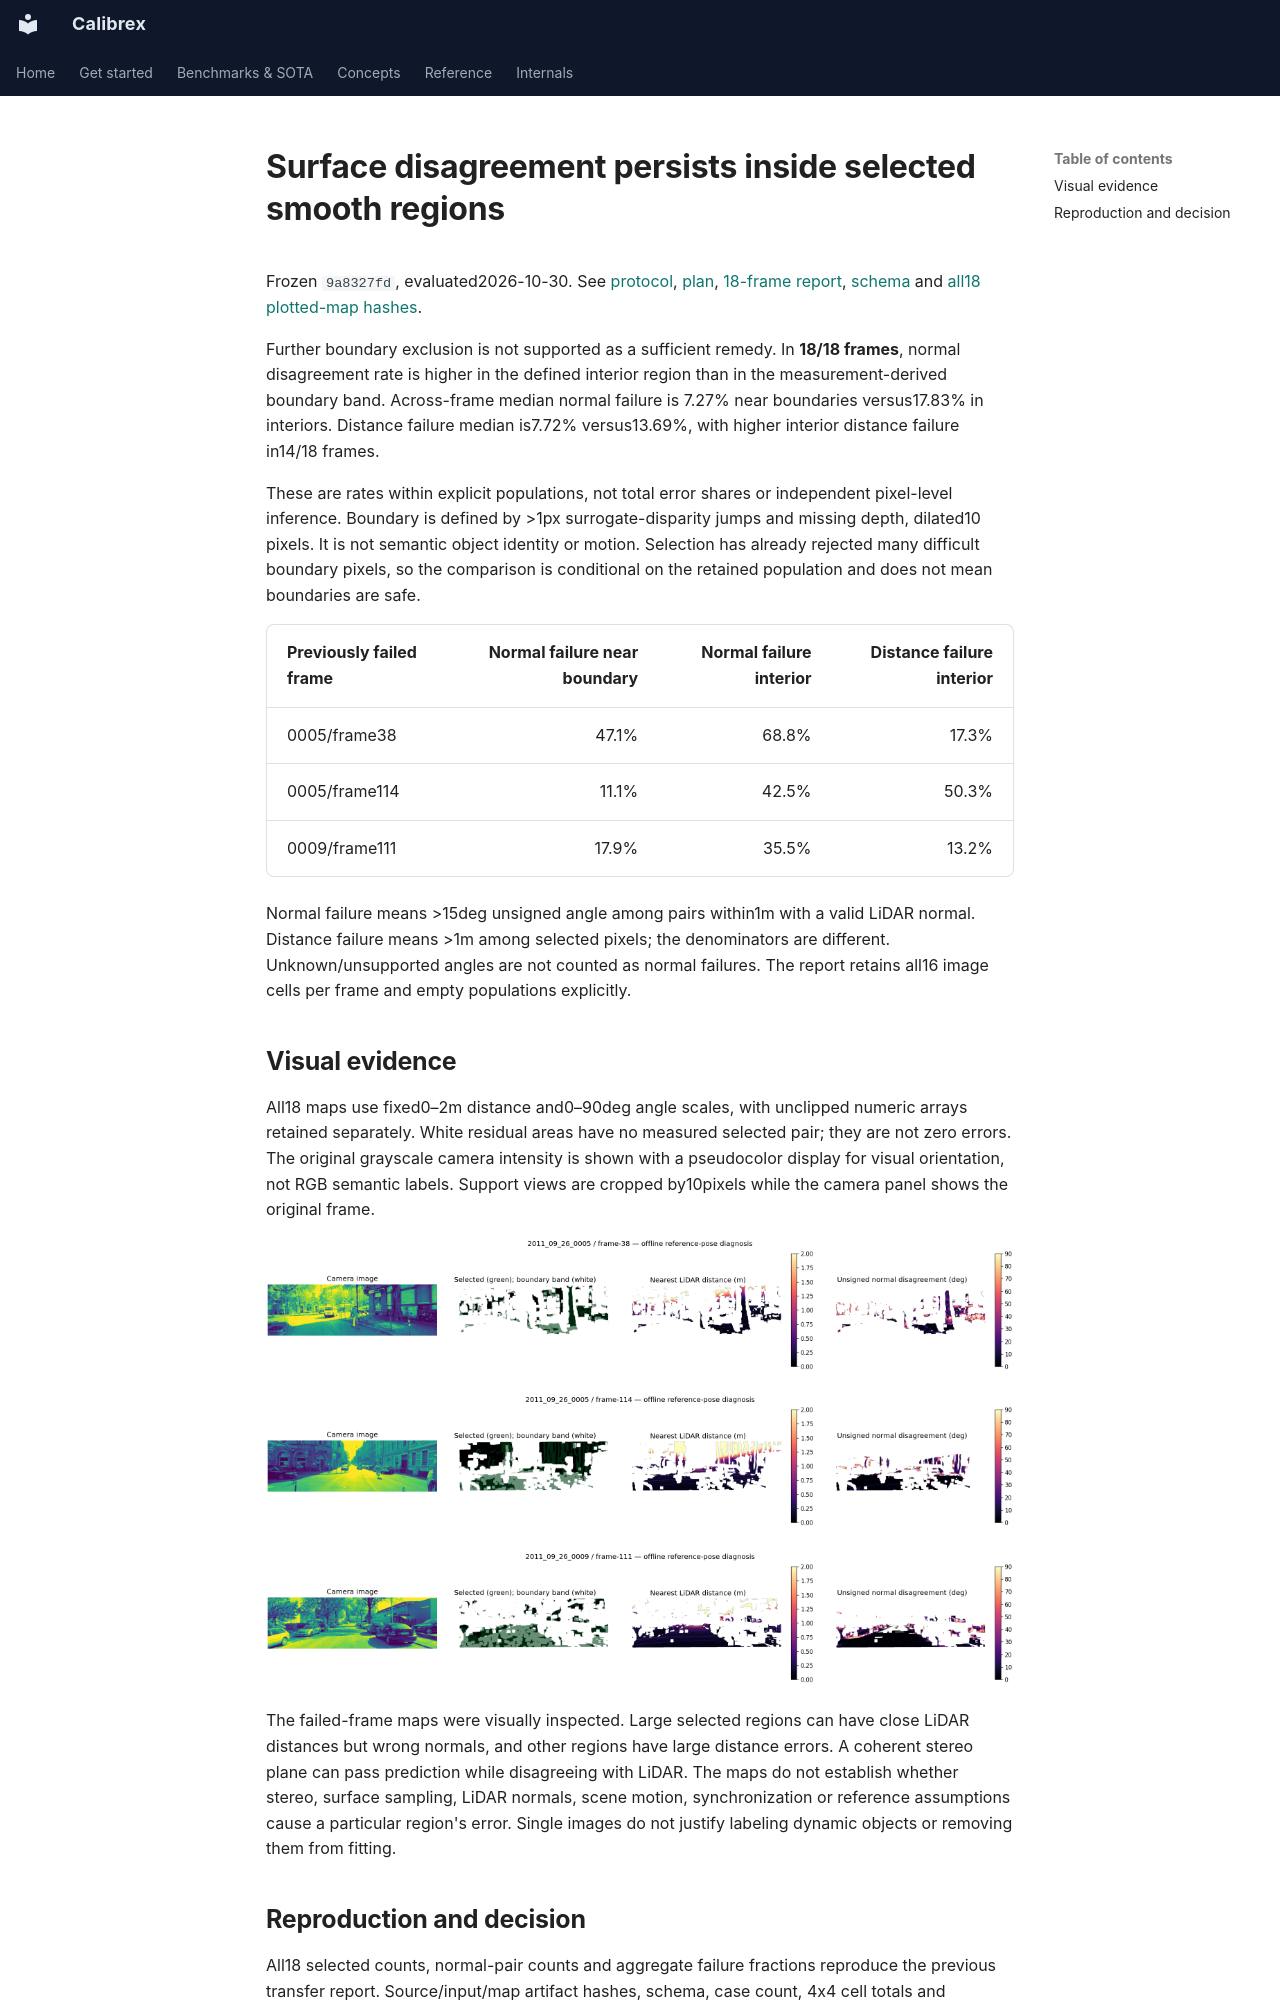

repository: rsasaki0109/Calibrex · page: research/surface_error_maps_results/index.html · generator: mkdocs

# Surface disagreement persists inside selected smooth regions

Frozen `9a8327fd`, evaluated2026-10-30. See
[protocol](surface_error_maps_protocol.md),
[plan](../assets/surface_error_maps_20261030/plan.json),
[18-frame report](../assets/surface_error_maps_20261030/evaluation.json),
[schema](../assets/surface_error_maps_20261030/evaluation.schema.json) and
[all18 plotted-map hashes](../assets/surface_error_maps_20261030/plots.sha256.json).

Further boundary exclusion is not supported as a sufficient remedy. In **18/18
frames**, normal disagreement rate is higher in the defined interior region than
in the measurement-derived boundary band. Across-frame median normal failure is
7.27% near boundaries versus17.83% in interiors. Distance failure median is7.72%
versus13.69%, with higher interior distance failure in14/18 frames.

These are rates within explicit populations, not total error shares or independent
pixel-level inference. Boundary is defined by >1px surrogate-disparity jumps and
missing depth, dilated10 pixels. It is not semantic object identity or motion.
Selection has already rejected many difficult boundary pixels, so the comparison
is conditional on the retained population and does not mean boundaries are safe.

| Previously failed frame | Normal failure near boundary | Normal failure interior | Distance failure interior |
| --- | ---: | ---: | ---: |
| 0005/frame38 | 47.1% | 68.8% | 17.3% |
| 0005/frame114 | 11.1% | 42.5% | 50.3% |
| 0009/frame111 | 17.9% | 35.5% | 13.2% |

Normal failure means >15deg unsigned angle among pairs within1m with a valid
LiDAR normal. Distance failure means >1m among selected pixels; the denominators
are different. Unknown/unsupported angles are not counted as normal failures.
The report retains all16 image cells per frame and empty populations explicitly.

## Visual evidence

All18 maps use fixed0–2m distance and0–90deg angle scales, with unclipped numeric
arrays retained separately. White residual areas have no measured selected pair;
they are not zero errors. The original grayscale camera intensity is shown with
a pseudocolor display for visual orientation, not RGB semantic labels. Support
views are cropped by10pixels while the camera panel shows the original frame.

![0005 frame38](../assets/surface_error_maps_20261030/plots/2011_09_26_0005-frame-38.png)

![0005 frame114](../assets/surface_error_maps_20261030/plots/2011_09_26_0005-frame-114.png)

![0009 frame111](../assets/surface_error_maps_20261030/plots/2011_09_26_0009-frame-111.png)

The failed-frame maps were visually inspected. Large selected regions can have
close LiDAR distances but wrong normals, and other regions have large distance
errors. A coherent stereo plane can pass prediction while disagreeing with LiDAR.
The maps do not establish whether stereo, surface sampling, LiDAR normals, scene
motion, synchronization or reference assumptions cause a particular region's error.
Single images do not justify labeling dynamic objects or removing them from fitting.
